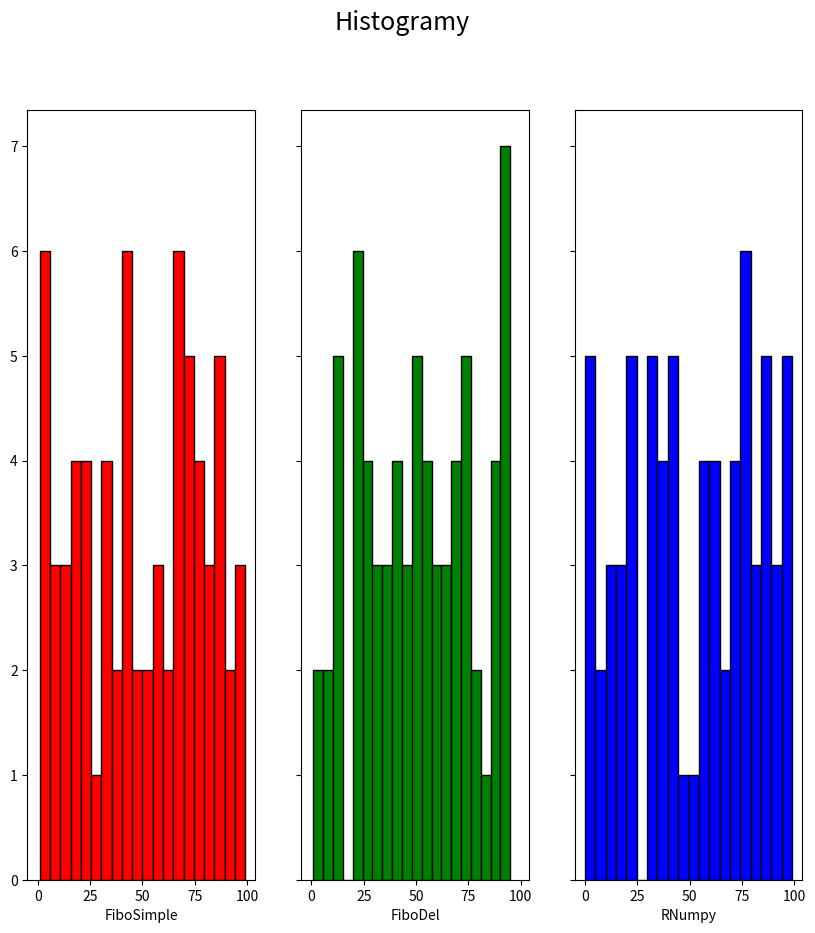

The matplotlib source for this figure:
#!/usr/bin/env python3
# -*- coding: utf-8 -*-
"""
Created on Wed Feb  6 17:01:21 2019

@author: nanokoper
"""
import math
import numpy as npimport 
import matplotlib.pyplot as plt
from scipy import stats
from datetime import datetime
import numpy as np

def fibo(k = 70, m = 100):
   count=0
   a = 0  # x(n-1)
   b = 1  # x(n)
   t = 1
   ciag = []    
   while count < k:        
       t = a
       a = (a+b) % m
       b = t
       count = count+1
       ciag.append(a)
   return ciag

def fibo_del():
   m = 100
   p = 24  #k
   q = 55 #l
   # współczynnik określający zakres generowanych liczb pseudolosowych (od 0 do m-1)
   ciag_wyjsciowy = []
   dl_ciagu = 70
   #initial_values = [8, 6000, 7000, 5000, 3000, 12121, 90000]  # q = len(initial_values)
   initial_values = []
   for v in range(q):
       v = datetime.now().microsecond % m
       initial_values.append(v)
   for n in range(dl_ciagu):
       for i in range(len(initial_values)):

           if i is 0:
               out = (initial_values[p - 1] + initial_values[q - 1]) % m  # the pseudorandom output
           elif 0 < i < len(initial_values) - 1:
               initial_values[i] = initial_values[i + 1]  # shift the array
           else:
               initial_values[i] = out
               ciag_wyjsciowy.append(initial_values[i])
               # i-=1
   return ciag_wyjsciowy

def numppp():  # generator numpy
   m = 100
   dl_ciagu = 70
   ciag_wyjsciowy = []
   for n in range(dl_ciagu):
       ciag_wyjsciowy.append(int(npimport.random.random() * m))
   return ciag_wyjsciowy

# def monte_carlo(input_numbers, m):
#    success = 0 #proby udane
#    trials = 0  #wszysttkie proby
#    for i in range(0, len(input_numbers), 2):
#        x = (input_numbers[i] / m) * 2 - 1
#        y = (input_numbers[i + 1] / m) * 2 - 1
#        result = is_inside_circle(x, y)
#        if result == True:
#            success = success + 1
#        trials = trials + 1
#    our_ratio = success / trials  # stosunek prob trafionych do wszystkich
#    right_ratio = math.pi / 4     # stosunek pola kola do pola kwadratu, w ktory jest  wpisane    print("ratio for given numbers = ", our_ratio)
#    print("right ratio = ", right_ratio)
#    print("dif = ", abs(right_ratio - our_ratio))
#
# def is_inside_circle(x, y):
#    radius = 1
#    center_x = 0
#    center_y = 0
#    return ((x - center_x) * (x - center_x) + (y - center_y) * (y - center_y)) < (radius * radius)#input_numbers = fibonacci_del(10000)

#KS: Two samples have the same distribution, pvalue - probablity of observing the stat D

def stat_tests_ks1(zbior):
    D,p = stats.kstest(zbior, 'uniform',args=(min(zbior),max(zbior)))
    if p < 0.05: # odrzucamy hipoteze 0
       wynik = 0
    else:
       wynik = 1
    return wynik

def stat_tests_ks2(zbior1,zbior2):
    D, p = stats.ks_2samp(zbior1, zbior2)
    if p < 0.05:
        wynik = 0
    else:
        wynik = 1
    return wynik

def wykresiki(fibosimpl, fibodel, nampi):
    
   fig, axs = plt.subplots(1, 3, sharex=True, sharey=True, figsize=(10, 10))
   fig.suptitle("Histogramy", fontsize=18, ha = 'center')
   axs[0].hist(fibosimpl, 20, color = "red", ec="black")
   axs[0].set_xlabel("FiboSimple")
   axs[1].hist(fibodel, 20, color = "green", ec='black')
   axs[1].set_xlabel("FiboDel")
   axs[2].hist(nampi, 20, color = "blue", ec='black')
   axs[2].set_xlabel("RNumpy")
   plt.show()

input_num = numppp()

n = 50
result = 0

### testy dla n prób
### fibonaccie_del
for i in range(n):
    i = fibo_del()
    stat_tests_ks1(i)
    result+=stat_tests_ks1(i)
print('Fibonacci Opóźniony: ',result*100/n)

result = 0
### fibonaccie
for i in range(n):
    i = fibo()
    stat_tests_ks1(i)
    result+=stat_tests_ks1(i)
print('Fibonacci: ',result*100/n)

result = 0
### numppy
for i in range(n):
    i = numppp()
    stat_tests_ks1(i)
    result+=stat_tests_ks1(i)
print('Numpy: ',result*100/n)


# a = stat_tests_ks1(fibo())
# b = stat_tests_ks1(fibo_del())
# c = stat_tests_ks1(numppp())
# d = stat_tests_ks2(fibo(),fibo_del())
# e = stat_tests_ks2(fibo(),numppp())
# f = stat_tests_ks2(fibo_del(),numppp())
#
# print()
# print("fibosimpl, 'uniform': ", a)
# print("fibodel, 'uniform': ", b)
# print("nampi, 'uniform': ", c)
# print("fibosimpl, fibodel: ", d)
# print("fibosimpl, nampi: ", e)
# print("fibodel, nampi: ", f)

wykresiki(fibo(),fibo_del(), numppp())


